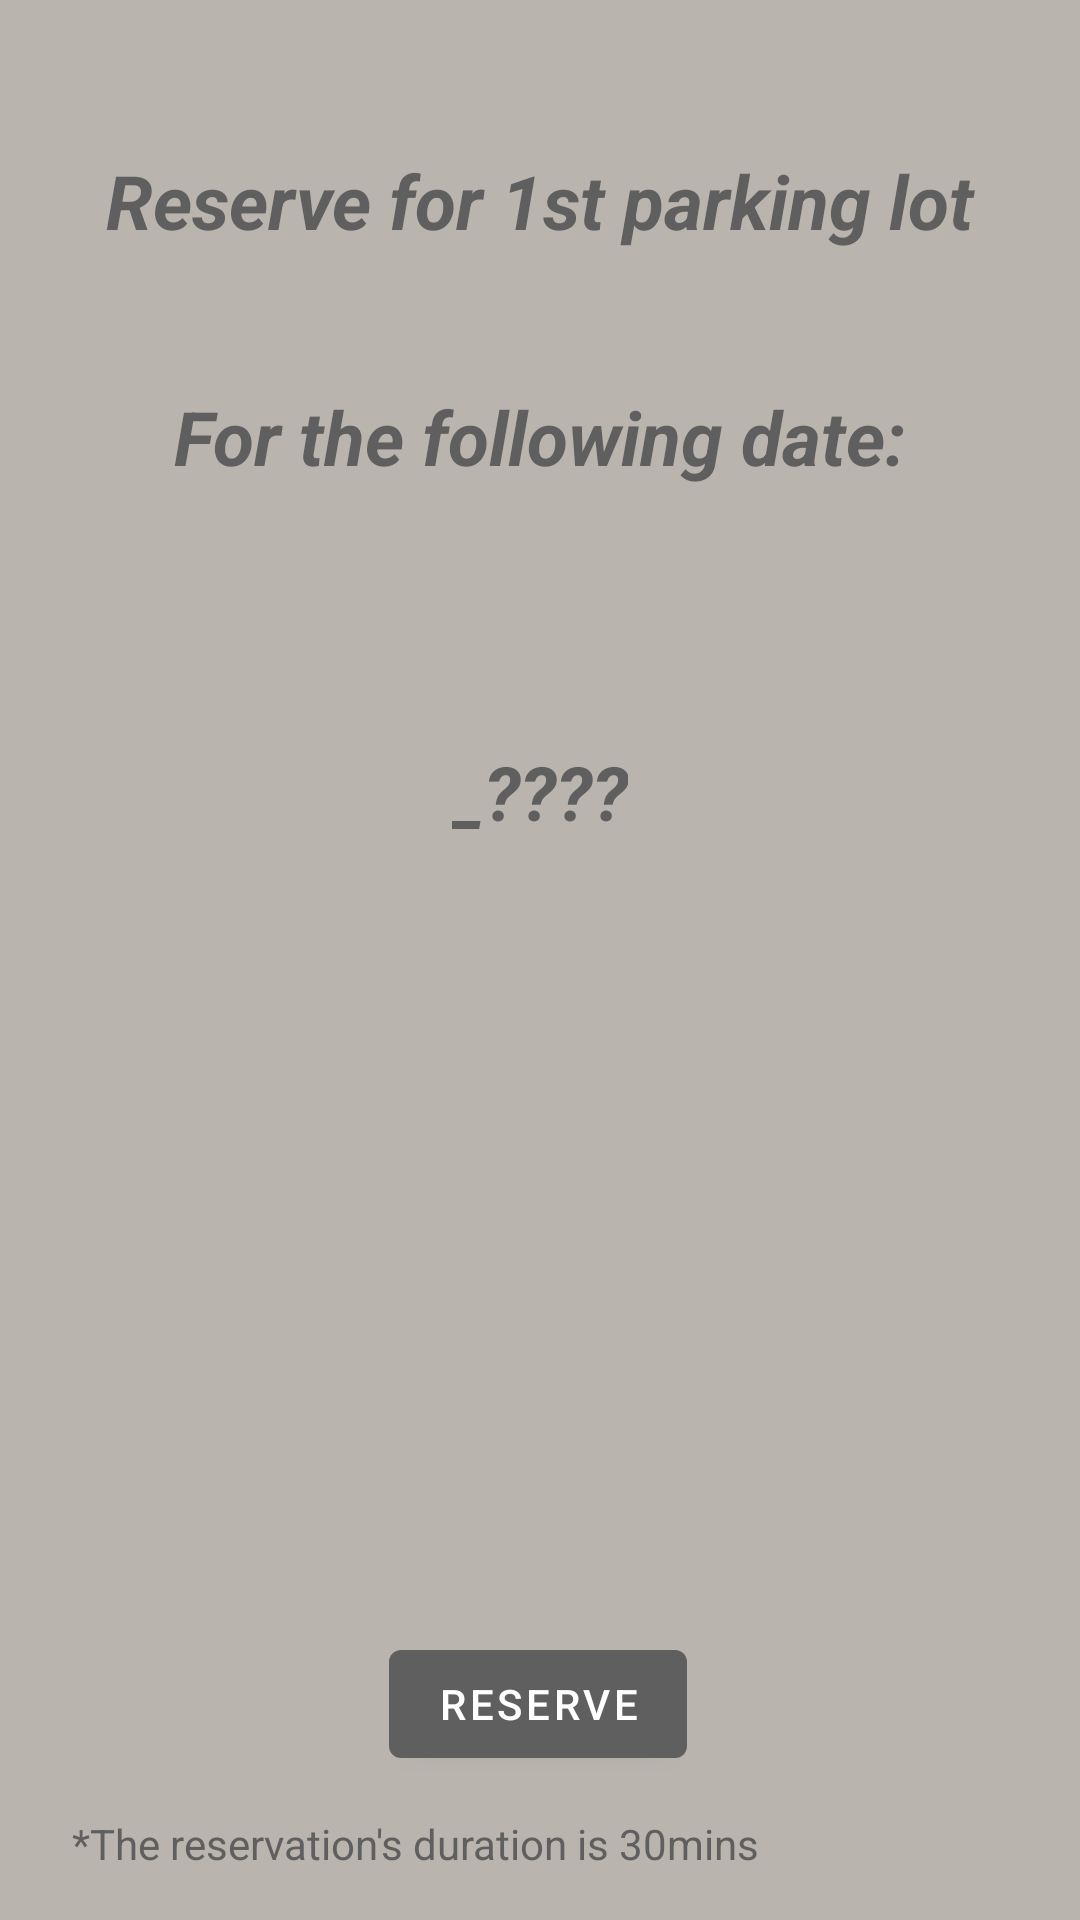

Write the Android layout XML for this screen, with the resource values it uses.
<!-- AndroidManifest.xml: application theme Theme.PublicTrans -->
<!-- res/layout/activity_select_date.xml -->
<?xml version="1.0" encoding="utf-8"?>
<androidx.constraintlayout.widget.ConstraintLayout xmlns:android="http://schemas.android.com/apk/res/android"
    xmlns:app="http://schemas.android.com/apk/res-auto"
    xmlns:tools="http://schemas.android.com/tools"
    android:layout_width="match_parent"
    android:layout_height="match_parent"
    android:background="#BAB4AF"
    tools:context=".SelectDateActivity">

    <TextView
        android:id="@+id/textView3"
        android:layout_width="wrap_content"
        android:layout_height="wrap_content"
        android:layout_marginTop="50dp"
        android:text="Reserve for 1st parking lot"
        android:textSize="25sp"
        android:textStyle="bold|italic"
        android:textColor="#605F5F"
        app:layout_constraintEnd_toEndOf="parent"
        app:layout_constraintStart_toStartOf="parent"
        app:layout_constraintTop_toTopOf="parent" />

    <Button
        android:id="@+id/reserveBtn"
        android:layout_width="wrap_content"
        android:layout_height="wrap_content"
        android:layout_marginBottom="48dp"
        android:text="Reserve"
        android:textColor="#FFFFFF"
        app:backgroundTint="#605F5F"
        app:layout_constraintBottom_toBottomOf="parent"
        app:layout_constraintEnd_toEndOf="parent"
        app:layout_constraintHorizontal_bias="0.498"
        app:layout_constraintStart_toStartOf="parent" />

    <TextView
        android:id="@+id/textView10"
        android:layout_width="wrap_content"
        android:layout_height="wrap_content"
        android:layout_marginStart="24dp"
        android:layout_marginBottom="16dp"
        android:text="*The reservation's duration is 30mins"
        android:textColor="#605F5F"
        app:layout_constraintBottom_toBottomOf="parent"
        app:layout_constraintStart_toStartOf="parent" />

    <TextView
        android:id="@+id/ReserveDate"
        android:layout_width="wrap_content"
        android:layout_height="wrap_content"
        android:layout_marginBottom="100dp"
        android:text="_????"
        android:textColor="#605F5F"
        android:textSize="25sp"
        android:textStyle="bold|italic"
        app:layout_constraintBottom_toTopOf="@+id/reserveBtn"
        app:layout_constraintEnd_toEndOf="parent"
        app:layout_constraintStart_toStartOf="parent"
        app:layout_constraintTop_toBottomOf="@+id/textView3" />

    <TextView
        android:id="@+id/reserveDate"
        android:layout_width="wrap_content"
        android:layout_height="wrap_content"
        android:layout_marginBottom="40dp"
        android:text="For the following date:"
        android:textColor="#605F5F"
        android:textSize="25sp"
        android:textStyle="bold|italic"
        app:layout_constraintBottom_toTopOf="@+id/ReserveDate"
        app:layout_constraintEnd_toEndOf="parent"
        app:layout_constraintStart_toStartOf="parent"
        app:layout_constraintTop_toBottomOf="@+id/textView3" />


</androidx.constraintlayout.widget.ConstraintLayout>
<!-- resources referenced by this layout -->
<resources>
  <style name="Theme.PublicTrans" parent="Theme.MaterialComponents.DayNight.DarkActionBar">
          
          <item name="colorPrimary">@color/purple_500</item>
          <item name="colorPrimaryVariant">@color/purple_700</item>
          <item name="colorOnPrimary">@color/white</item>
          
          <item name="colorSecondary">@color/teal_200</item>
          <item name="colorSecondaryVariant">@color/teal_700</item>
          <item name="colorOnSecondary">@color/black</item>
          
          <item name="android:statusBarColor" tools:targetApi="l">?attr/colorPrimaryVariant</item>
          
      </style>
  <!-- not gathered from this repository: default colours our renderer supplied (Android Studio template values) -->
  <color name="purple_500">#FF6200EE</color>
  <color name="purple_700">#FF3700B3</color>
  <color name="teal_200">#FF03DAC5</color>
  <color name="teal_700">#FF018786</color>
  <color name="black">#FF000000</color>
  <color name="white">#FFFFFFFF</color>
</resources>
